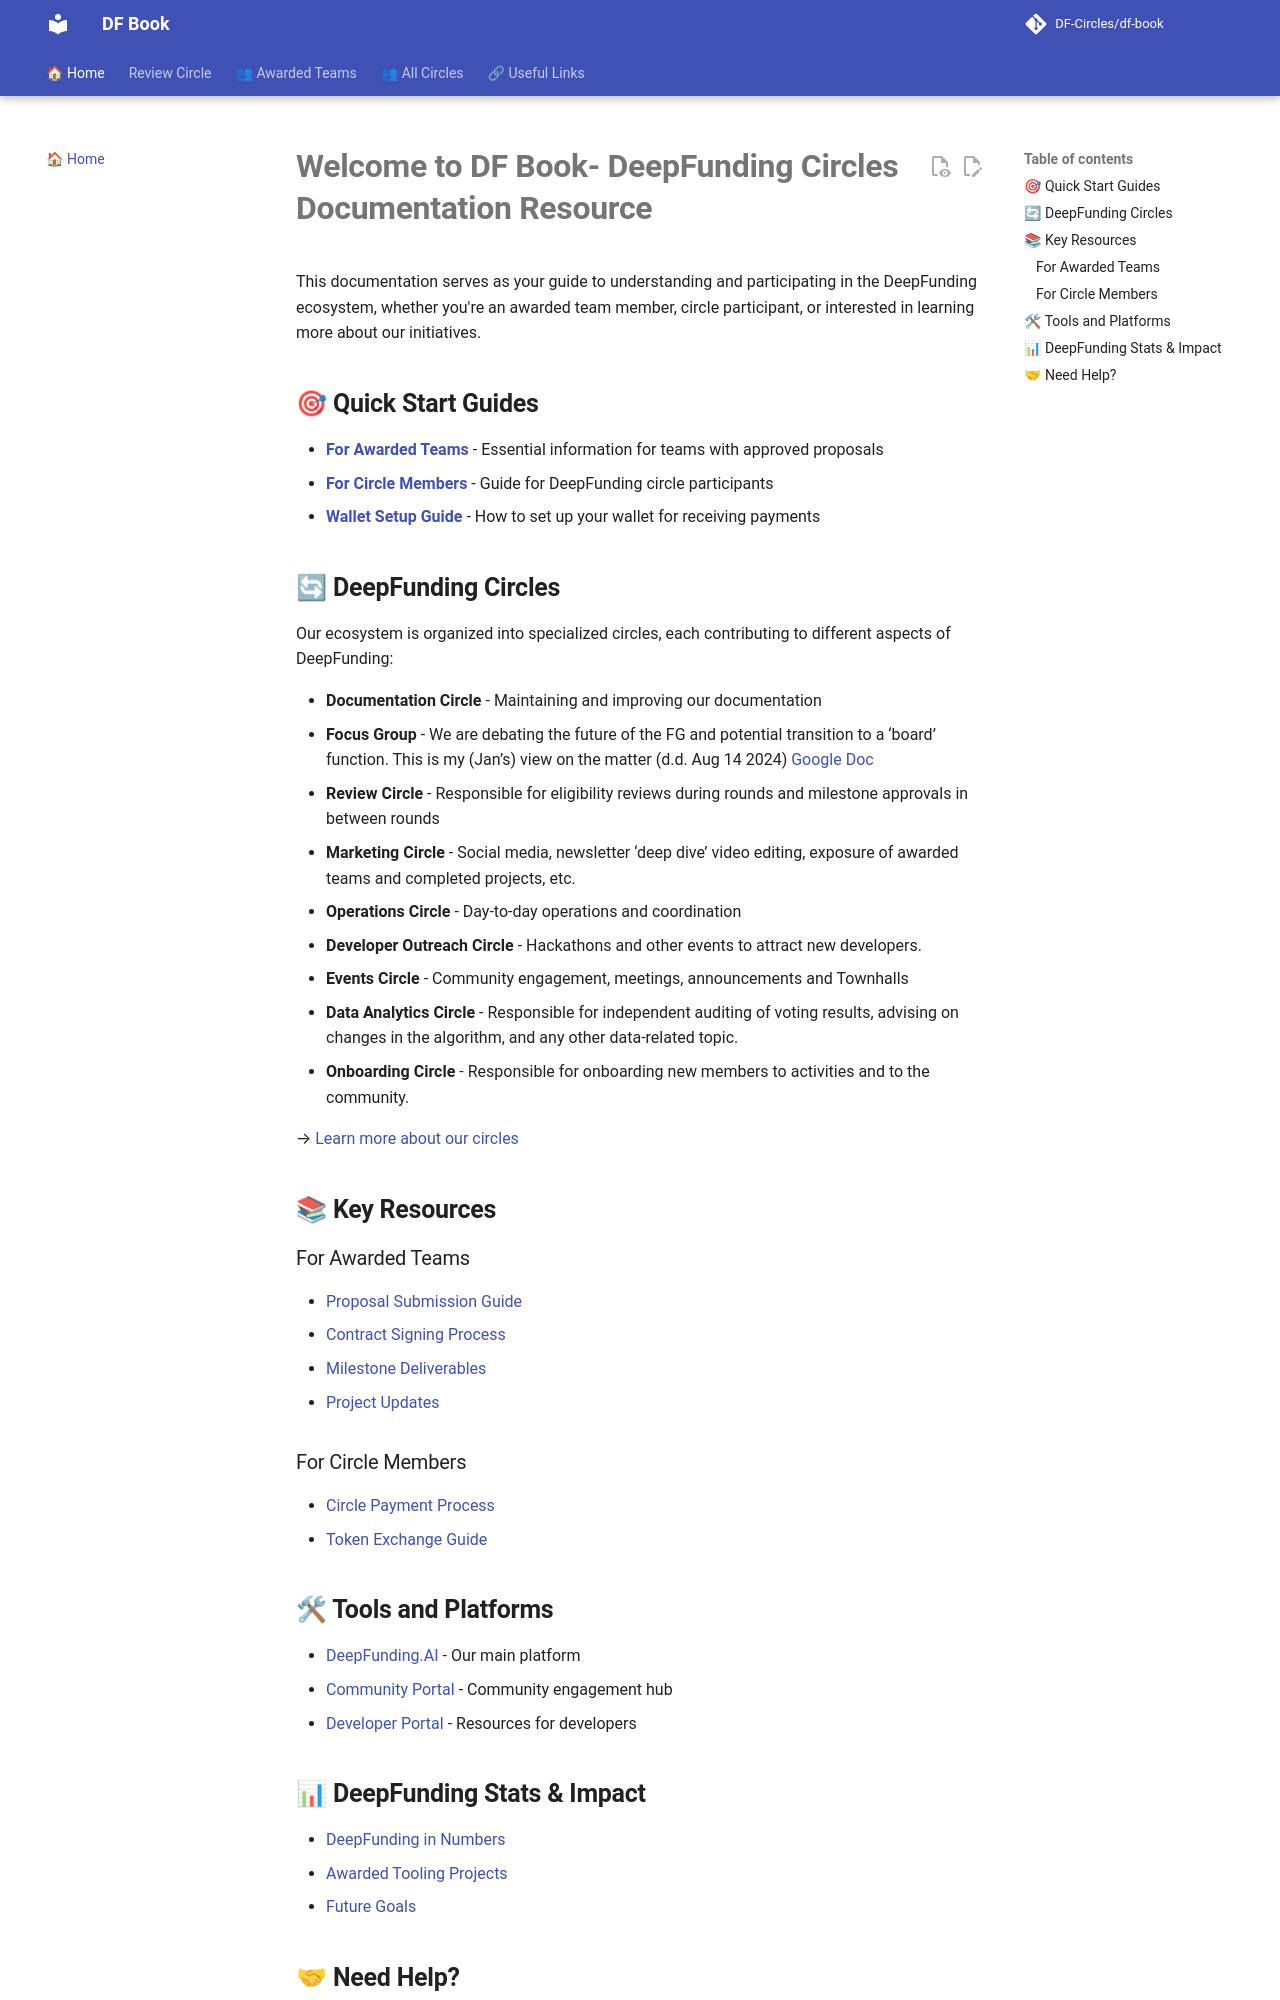

repository: DF-Circles/df-book · page: index.html · generator: mkdocs

# __Welcome to DF Book- DeepFunding Circles Documentation Resource__

This documentation serves as your guide to understanding and participating in the DeepFunding ecosystem, whether you're an awarded team member, circle participant, or interested in learning more about our initiatives.

## __🎯 Quick Start Guides__

- [**For Awarded Teams**](awarded_teams/who_to_contact.md) - Essential information for teams with approved proposals
- [**For Circle Members**](all_circles/circle_payments/circle_members_payments.md) - Guide for DeepFunding circle participants
- [**Wallet Setup Guide**](all_circles/wallet_creation/index.md) - How to set up your wallet for receiving payments

## __🌟 About DeepFunding__

DeepFunding is built on three strategic pillars:

1. [**DF Rounds**](about/pillars/pillar-1.md) - Our core funding mechanism
2. [**RFPs & Alternative Funding Routes**](about/pillars/pillar-2.md) - Targeted development initiatives
3. [**Developer Outreach**](about/pillars/pillar-3.md) - Community engagement and growth

→ [Learn more about our strategic vision](about/index.md)

## __🔄 DeepFunding Circles__

Our ecosystem is organized into specialized circles, each contributing to different aspects of DeepFunding:

- **Documentation Circle** - Maintaining and improving our documentation
- **Focus Group** - We are debating the future of the FG and potential transition to a ‘board’ function. This is my (Jan’s) view on the matter (d.d. Aug 14 2024) [Google Doc](https://docs.google.com/document/d/1nrLeYg12BRc_t1QLf3b7xufJ4qfV17cNopm7ehMD_U/edit?usp=sharing)
- **Review Circle** - Responsible for eligibility reviews during rounds and milestone approvals in between rounds
- **Marketing Circle** - Social media, newsletter ‘deep dive’ video editing, exposure of awarded teams and completed projects, etc.
- **Operations Circle** - Day-to-day operations and coordination
- **Developer Outreach Circle** - Hackathons and other events to attract new developers.
- **Events Circle** - Community engagement, meetings, announcements and Townhalls
- **Data Analytics Circle** - Responsible for independent auditing of voting results, advising on changes in the algorithm, and any other data-related topic.
- **Onboarding Circle** - Responsible for onboarding new members to activities and to the community.

→ [Learn more about our circles](about/operations/circles.md)

## __📚 Key Resources__

### For Awarded Teams
- [Proposal Submission Guide](awarded_teams/proposal_submission.md)
- [Contract Signing Process](awarded_teams/contract_signing/index.md)
- [Milestone Deliverables](awarded_teams/milestone_deliverables/index.md)
- [Project Updates](awarded_teams/updating_your_projects_info/index.md)

### For Circle Members
- [Circle Payment Process](all_circles/circle_payments/index.md)
- [Token Exchange Guide](all_circles/how_to_exchange_your_tokens/index.md)
